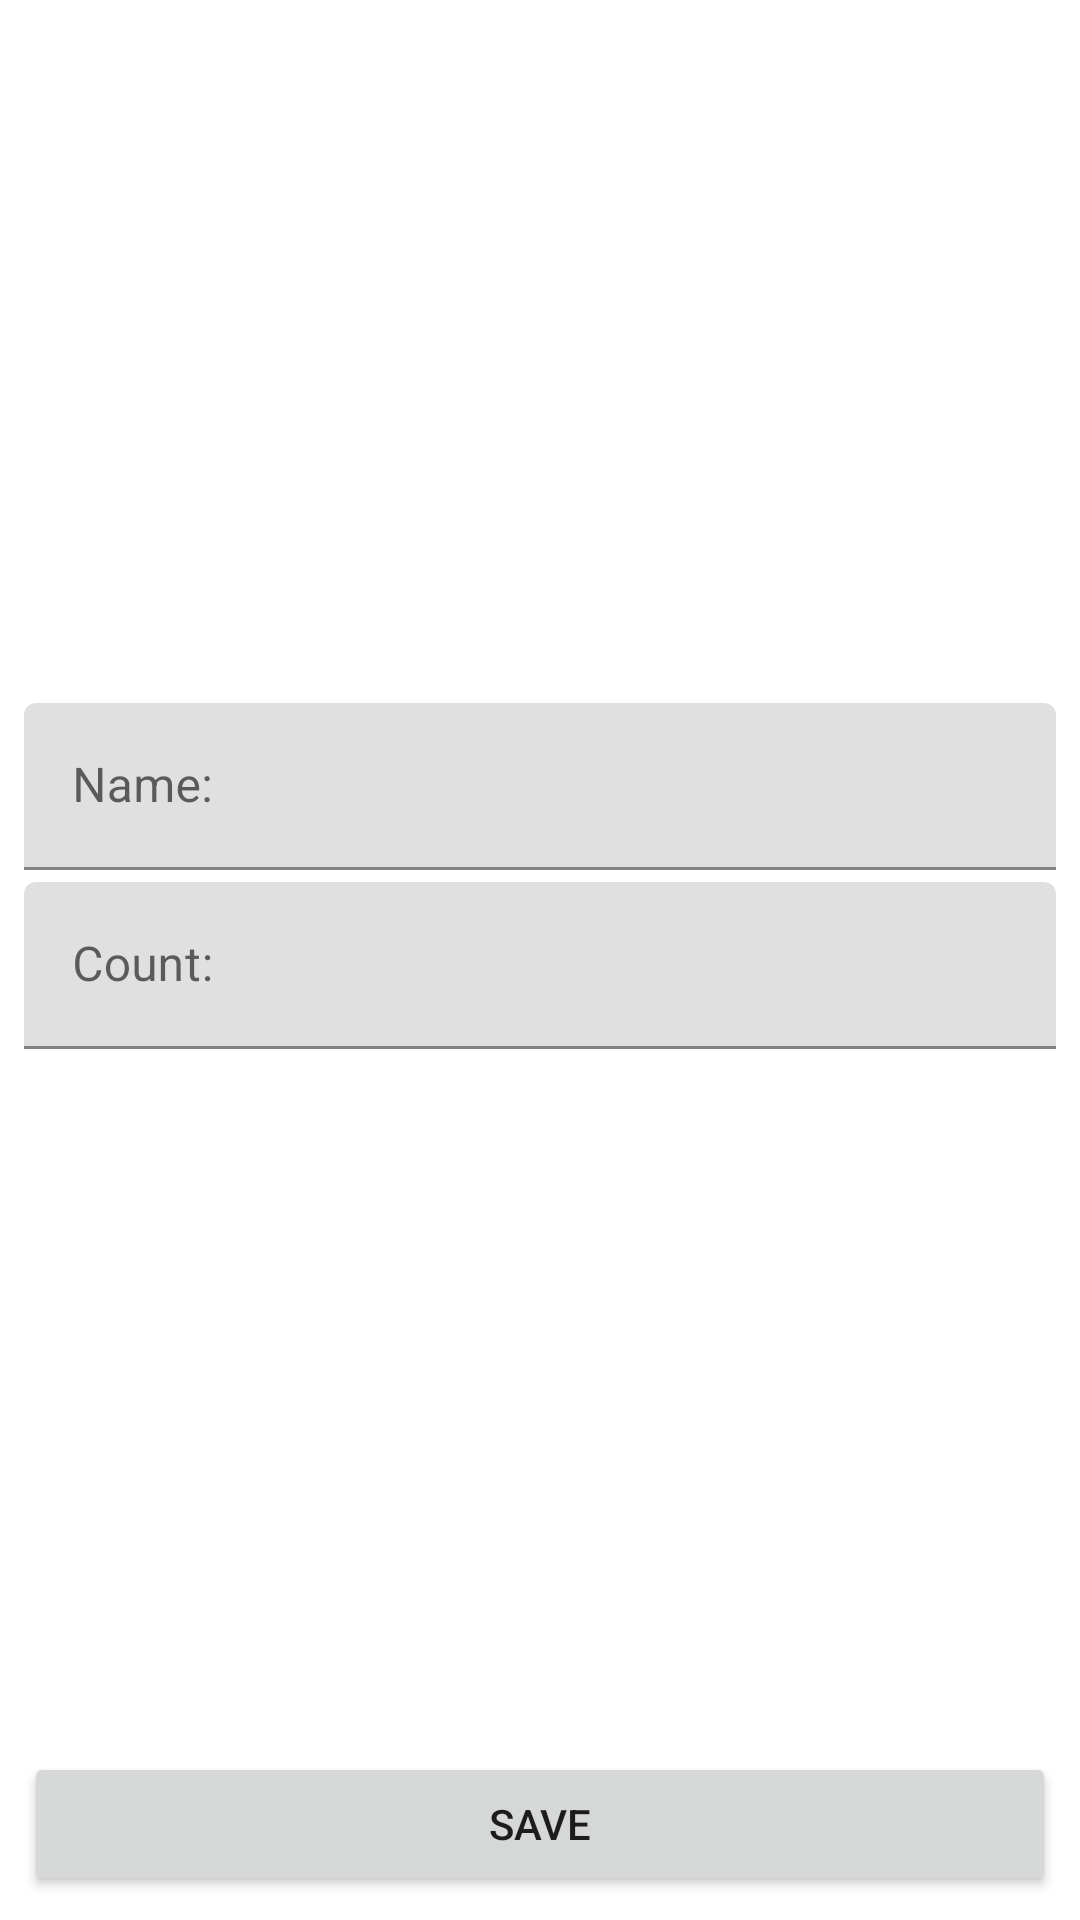

Here is an Android app screen rendered from its layout file. Give the layout XML and the strings, colors and styles it references.
<!-- AndroidManifest.xml: application theme Theme.ShoppingList -->
<!-- res/layout/activity_shop_item.xml -->
<?xml version="1.0" encoding="utf-8"?>
<androidx.constraintlayout.widget.ConstraintLayout xmlns:android="http://schemas.android.com/apk/res/android"
    xmlns:app="http://schemas.android.com/apk/res-auto"
    xmlns:tools="http://schemas.android.com/tools"
    android:layout_width="match_parent"
    android:layout_height="match_parent"
    tools:context=".presentation.ShopItemActivity">

    <com.google.android.material.textfield.TextInputLayout
        android:id="@+id/til_name"
        android:layout_width="0dp"
        android:layout_height="wrap_content"
        android:layout_marginStart="8dp"
        android:layout_marginEnd="8dp"
        app:layout_constraintEnd_toEndOf="parent"
        app:layout_constraintStart_toStartOf="parent"
        app:layout_constraintTop_toTopOf="parent"
        app:layout_constraintVertical_chainStyle="packed"
        app:layout_constraintBottom_toTopOf="@id/til_count">

                <com.google.android.material.textfield.TextInputEditText
                    android:id="@+id/et_name"
                    android:layout_width="match_parent"
                    android:layout_height="wrap_content"
                    android:hint="@string/name_hint"
                    android:inputType="textCapWords" />
    </com.google.android.material.textfield.TextInputLayout>

    <com.google.android.material.textfield.TextInputLayout
        android:id="@+id/til_count"
        android:layout_width="0dp"
        android:layout_height="wrap_content"
        android:layout_marginStart="8dp"
        android:layout_marginTop="4dp"
        android:layout_marginEnd="8dp"
        app:layout_constraintBottom_toTopOf="@+id/button"
        app:layout_constraintEnd_toEndOf="parent"
        app:layout_constraintStart_toStartOf="parent"
        app:layout_constraintTop_toBottomOf="@+id/til_name">

                <com.google.android.material.textfield.TextInputEditText
                    android:id="@+id/et_count"
                    android:layout_width="match_parent"
                    android:layout_height="wrap_content"
                    android:hint="@string/count_hint"
                    android:inputType="number" />
    </com.google.android.material.textfield.TextInputLayout>

    <Button
        android:id="@+id/button"
        android:layout_width="match_parent"
        android:layout_height="wrap_content"
        android:layout_marginStart="8dp"
        android:layout_marginEnd="8dp"
        android:layout_marginBottom="8dp"
        android:text="@string/btn_save"
        app:layout_constraintBottom_toBottomOf="parent"
        app:layout_constraintEnd_toEndOf="parent"
        app:layout_constraintStart_toStartOf="parent" />

</androidx.constraintlayout.widget.ConstraintLayout>
<!-- resources referenced by this layout -->
<resources>
  <string name="btn_save">Save</string>
  <string name="count_hint">Count:</string>
  <string name="name_hint">Name:</string>
  <style name="Theme.ShoppingList" parent="Theme.MaterialComponents.DayNight.NoActionBar">
          
          <item name="colorPrimary">@color/pink</item>
          <item name="colorPrimaryVariant">@color/pink</item>
          <item name="colorOnPrimary">@color/white</item>
          
          <item name="colorSecondary">@color/teal_200</item>
          <item name="colorSecondaryVariant">@color/teal_700</item>
          <item name="colorOnSecondary">@color/black</item>
          
          <item name="android:statusBarColor" tools:targetApi="l">?attr/colorPrimaryVariant</item>
          
      </style>
  <color name="pink">#eb6795</color>
  <color name="white">#FFFFFFFF</color>
  <color name="teal_200">#FF03DAC5</color>
  <color name="teal_700">#FF018786</color>
  <color name="black">#FF000000</color>
</resources>
